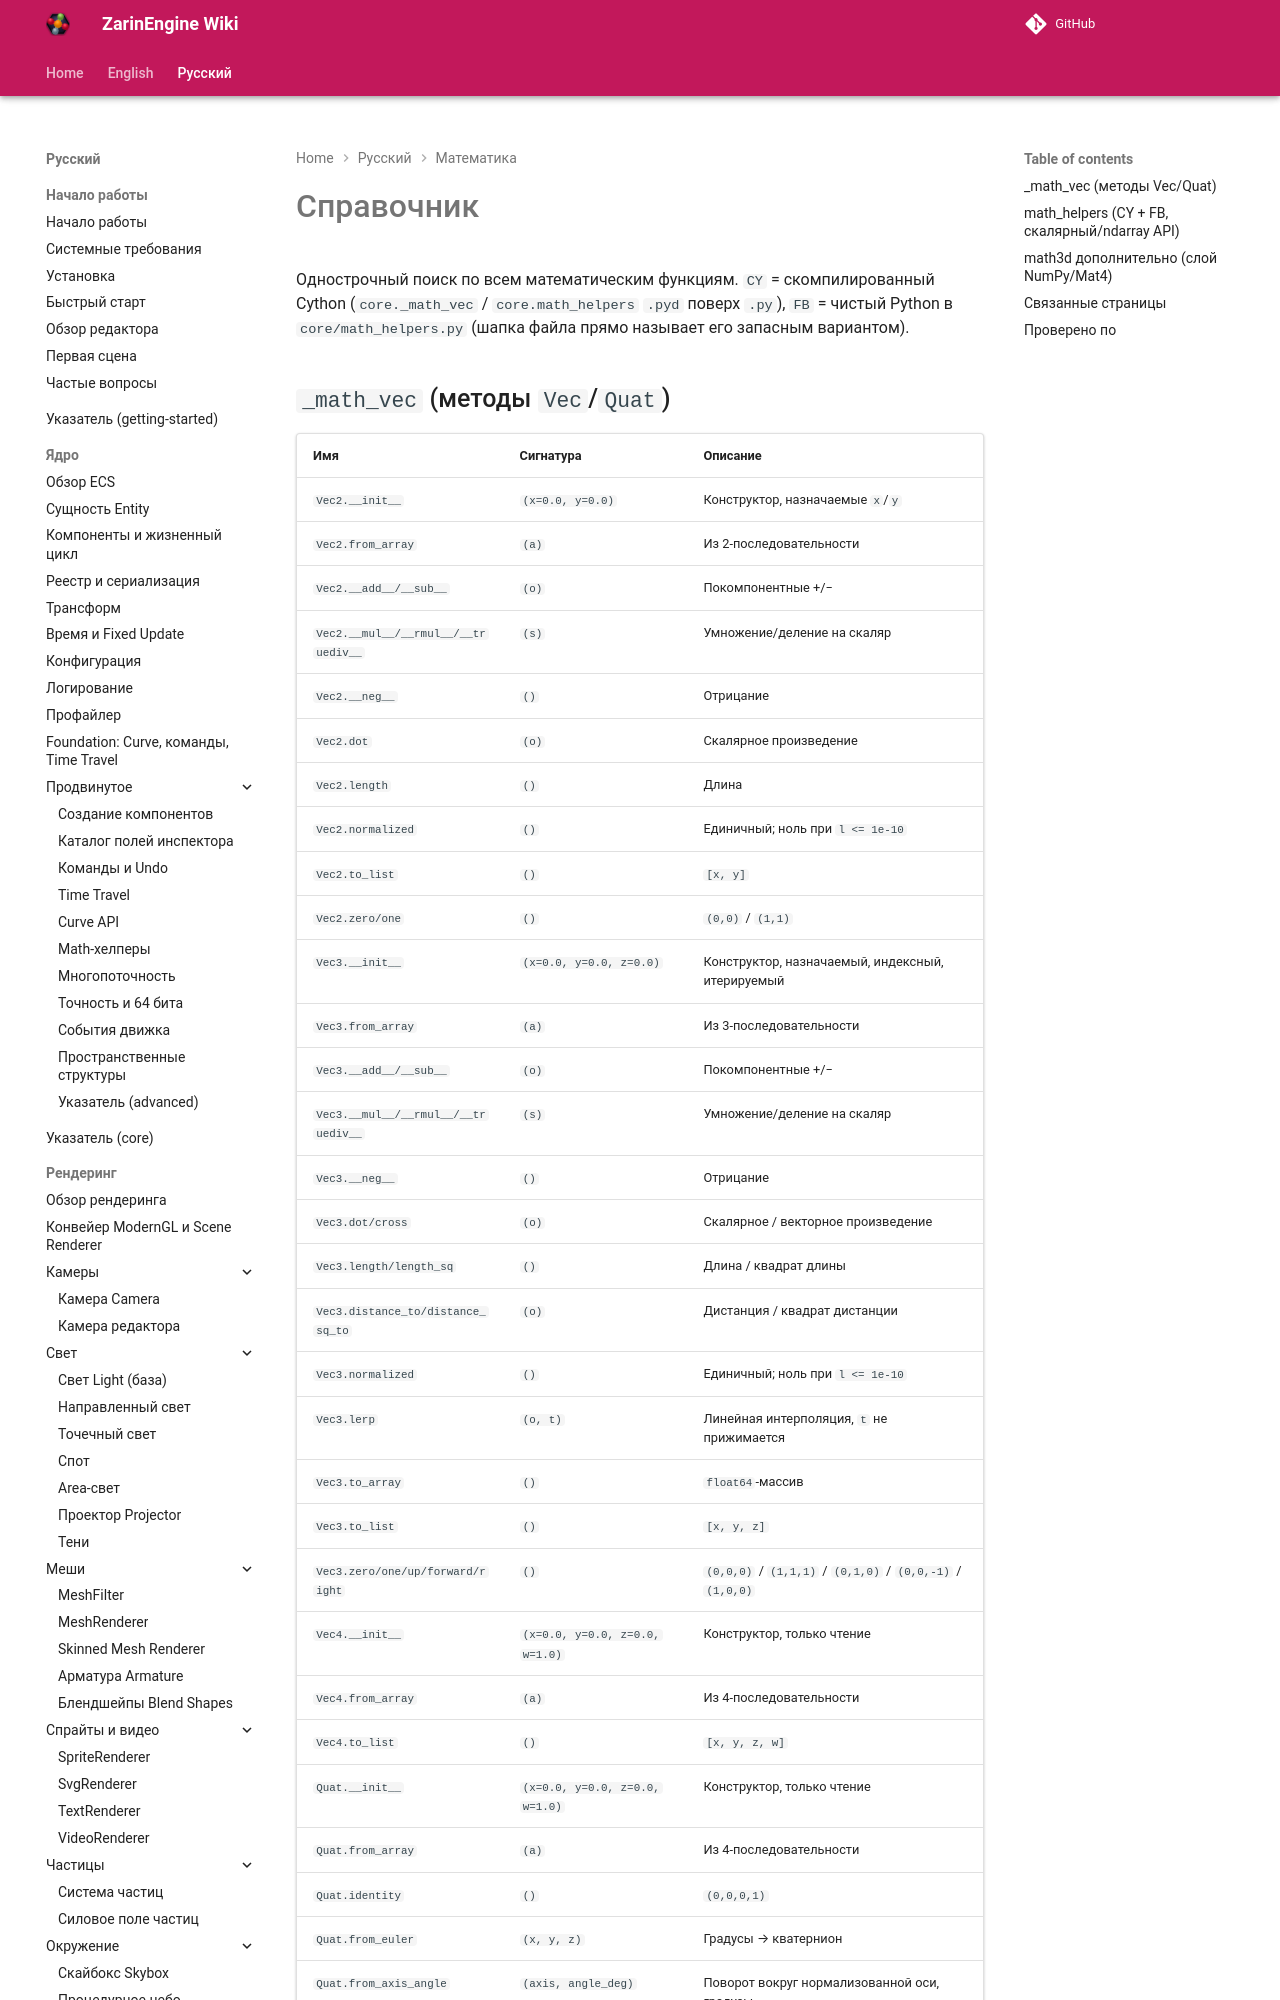

repository: EgorKonstrukt/ZarinEngineWiki · page: ru/math/reference/index.html · generator: mkdocs

# Справочник

Однострочный поиск по всем математическим функциям. `CY` = скомпилированный Cython (`core._math_vec` / `core.math_helpers` `.pyd` поверх `.py`), `FB` = чистый Python в `core/math_helpers.py` (шапка файла прямо называет его запасным вариантом).
